Labelled photos from "data", an image-classification folder in azief27saclolo/Thesis-Project. The possible labels are: early blight leaf, healthy leaf, late blight leaf, septoria leaf.

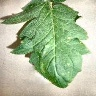
Label: late blight leaf

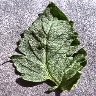
Label: healthy leaf

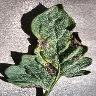
Label: early blight leaf

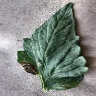
Label: early blight leaf

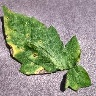
Label: septoria leaf

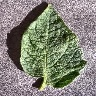
Label: healthy leaf
